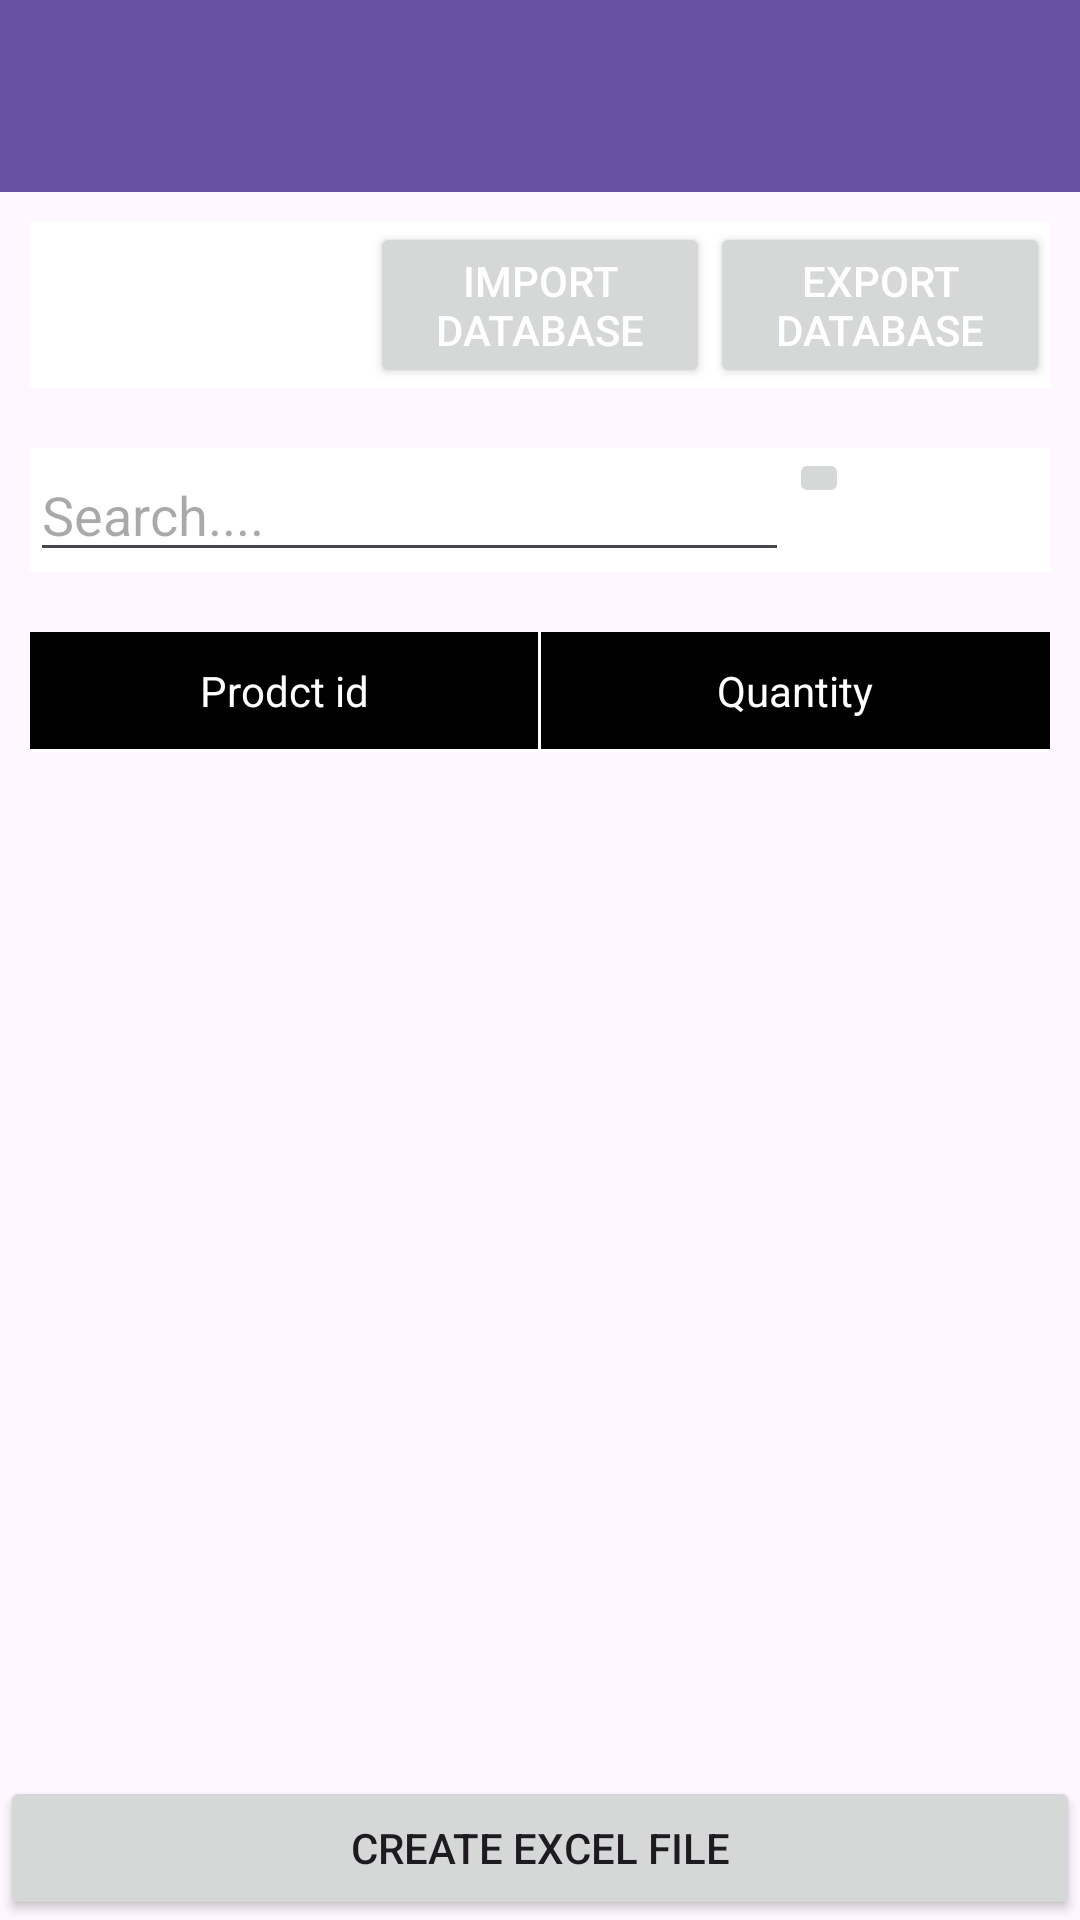

Write the Android layout XML for this screen, with the resource values it uses.
<!-- AndroidManifest.xml: application theme Theme.SoftvoiceScanner -->
<!-- res/layout/activity_database_window.xml -->
<?xml version="1.0" encoding="utf-8"?>
<androidx.coordinatorlayout.widget.CoordinatorLayout xmlns:android="http://schemas.android.com/apk/res/android"
    xmlns:app="http://schemas.android.com/apk/res-auto"
    xmlns:tools="http://schemas.android.com/tools"
    android:layout_width="match_parent"
    android:layout_height="match_parent"
    android:fitsSystemWindows="true"
    tools:context=".Database_window">

    <com.google.android.material.appbar.AppBarLayout
        android:id="@+id/app_bar"
        android:layout_width="match_parent"
        android:layout_height="wrap_content"
        android:fitsSystemWindows="true"
        android:theme="@style/Theme.SoftvoiceScanner.AppBarOverlay"
        app:layout_anchor="@+id/app_bar"
        app:layout_anchorGravity="top|center">

        <com.google.android.material.appbar.CollapsingToolbarLayout
            android:id="@+id/toolbar_layout"
            style="@style/Widget.MaterialComponents.Toolbar.Primary"
            android:layout_width="match_parent"
            android:layout_height="match_parent"
            android:fitsSystemWindows="true"
            app:contentScrim="?attr/colorPrimary"
            app:layout_scrollFlags="scroll|exitUntilCollapsed"
            app:toolbarId="@+id/toolbar">

            <androidx.appcompat.widget.Toolbar
                android:id="@+id/toolbar"
                android:layout_width="match_parent"
                android:layout_height="?attr/actionBarSize"
                android:textAlignment="center"
                app:layout_collapseMode="pin"
                app:popupTheme="@style/Theme.SoftvoiceScanner.PopupOverlay"
                app:subtitleTextAppearance="@style/TextAppearance.AppCompat.Large" />

            <TextView
                android:id="@+id/DatabaseLabel"
                android:layout_width="wrap_content"
                android:layout_height="match_parent"
                android:textColorHighlight="#000000"
                android:textSize="25sp"
                android:translationX="130dp"
                android:translationY="20dp"
                android:drawingCacheQuality="high"
                android:textColor="@color/black"
                app:layout_anchor="@+id/app_bar"
                app:layout_anchorGravity="center" />

        </com.google.android.material.appbar.CollapsingToolbarLayout>
    </com.google.android.material.appbar.AppBarLayout>

    <include layout="@layout/content_scrolling" />

</androidx.coordinatorlayout.widget.CoordinatorLayout>
<!-- res/layout/content_scrolling.xml (included above) -->
<?xml version="1.0" encoding="utf-8"?>
<LinearLayout xmlns:android="http://schemas.android.com/apk/res/android"
    xmlns:app="http://schemas.android.com/apk/res-auto"
    xmlns:tools="http://schemas.android.com/tools"
    android:layout_width="match_parent"
    android:layout_height="match_parent"
    android:orientation="vertical"
    app:layout_behavior="@string/appbar_scrolling_view_behavior"
    tools:context=".Database_window"
    tools:showIn="@layout/activity_database_window">

    <TableLayout
        android:id="@+id/data_grid2"
        android:layout_width="match_parent"
        android:layout_height="wrap_content"
        android:background="@android:color/white"
        android:layout_margin="10dp">

        <TableRow
            android:layout_width="match_parent"
            android:layout_height="match_parent"
            android:background="@color/white">

            <Button
                android:id="@+id/delete_button"
                android:layout_width="0dp"
                android:layout_height="wrap_content"
                android:layout_weight="4"
                android:gravity="center_horizontal"
                android:padding="10sp"
                android:text="Delete items"
                android:textColor="@color/white"
                android:visibility="invisible"
                android:textSize="14sp" />

            <Button
                android:id="@+id/ImportDB"
                android:layout_width="0dp"
                android:layout_height="wrap_content"
                android:layout_weight="4"
                android:gravity="center_horizontal"
                android:padding="10sp"
                android:text="Import database"
                android:textColor="@color/white"
                android:textSize="14sp" />

            <Button
                android:id="@+id/ExportDB"
                android:layout_width="0dp"
                android:layout_height="wrap_content"
                android:layout_weight="4"
                android:gravity="center_horizontal"
                android:padding="10sp"
                android:text="Export database"
                android:textColor="@color/white"
                android:textSize="14sp" />

        </TableRow>

    </TableLayout>

    <TableLayout
        android:id="@+id/data_grid3"
        android:layout_width="match_parent"
        android:layout_height="wrap_content"
        android:background="@android:color/white"
        android:layout_margin="10dp">

        <TableRow
            android:layout_width="match_parent"
            android:layout_height="match_parent"
            android:background="@color/white">

            <EditText
                android:id="@+id/Filter"
                android:layout_width="253dp"
                android:layout_height="wrap_content"
                android:hint="Search...." />

            <ImageButton
                android:id="@+id/SearchButton"
                android:layout_width="match_parent"
                android:layout_height="wrap_content"
                android:gravity="center_horizontal"
                android:padding="10sp"
                android:src="@drawable/baseline_search_24"
                android:textColor="@color/white" />

        </TableRow>

    </TableLayout>

    <ScrollView
        android:layout_width="match_parent"
        android:layout_height="711dp"
        android:layout_weight="1">

        <TableLayout
            android:id="@+id/data_grid"
            android:layout_width="match_parent"
            android:layout_height="wrap_content"
            android:layout_margin="10dp"
            android:background="@android:color/black">

            <TableRow
                android:layout_width="match_parent"
                android:layout_height="match_parent"
                android:background="@color/black">

                
                <TextView
                    android:id="@+id/prod"
                    android:layout_width="0dp"
                    android:layout_height="wrap_content"
                    android:layout_weight="4"
                    android:gravity="center_horizontal"
                    android:padding="10sp"
                    android:text="Prodct id"
                    android:textColor="@color/white"
                    android:textSize="14sp"></TextView>

                <View
                    android:id="@+id/bar"
                    android:layout_width="1dp"
                    android:layout_height="match_parent"
                    android:background="@android:color/white" />

                <TextView
                    android:id="@+id/quant"
                    android:layout_width="0dp"
                    android:layout_height="wrap_content"
                    android:layout_weight="4"
                    android:gravity="center_horizontal"
                    android:padding="10sp"
                    android:text="Quantity"
                    android:textColor="@color/white"
                    android:textSize="14sp"></TextView>

            </TableRow>

            
            <View
                android:layout_width="match_parent"
                android:layout_height="1dp"
                android:background="@android:color/white" />


            

        </TableLayout>
    </ScrollView>

    <Button
        android:id="@+id/Excel"
        android:layout_width="match_parent"
        android:layout_height="wrap_content"
        android:text="Create Excel file" />
</LinearLayout>
<!-- resources referenced by this layout -->
<resources>
  <style name="Theme.SoftvoiceScanner.AppBarOverlay" parent="ThemeOverlay.AppCompat.Dark.ActionBar" />
  <style name="Theme.SoftvoiceScanner.PopupOverlay" parent="ThemeOverlay.AppCompat.Light" />
  <style name="Theme.SoftvoiceScanner" parent="Base.Theme.SoftvoiceScanner" />
  <style name="Base.Theme.SoftvoiceScanner" parent="Theme.Material3.DayNight.NoActionBar">
          
          
      </style>
  <!-- not gathered from this repository: default colours our renderer supplied (Android Studio template values) -->
  <color name="black">#FF000000</color>
  <color name="white">#FFFFFFFF</color>
</resources>
